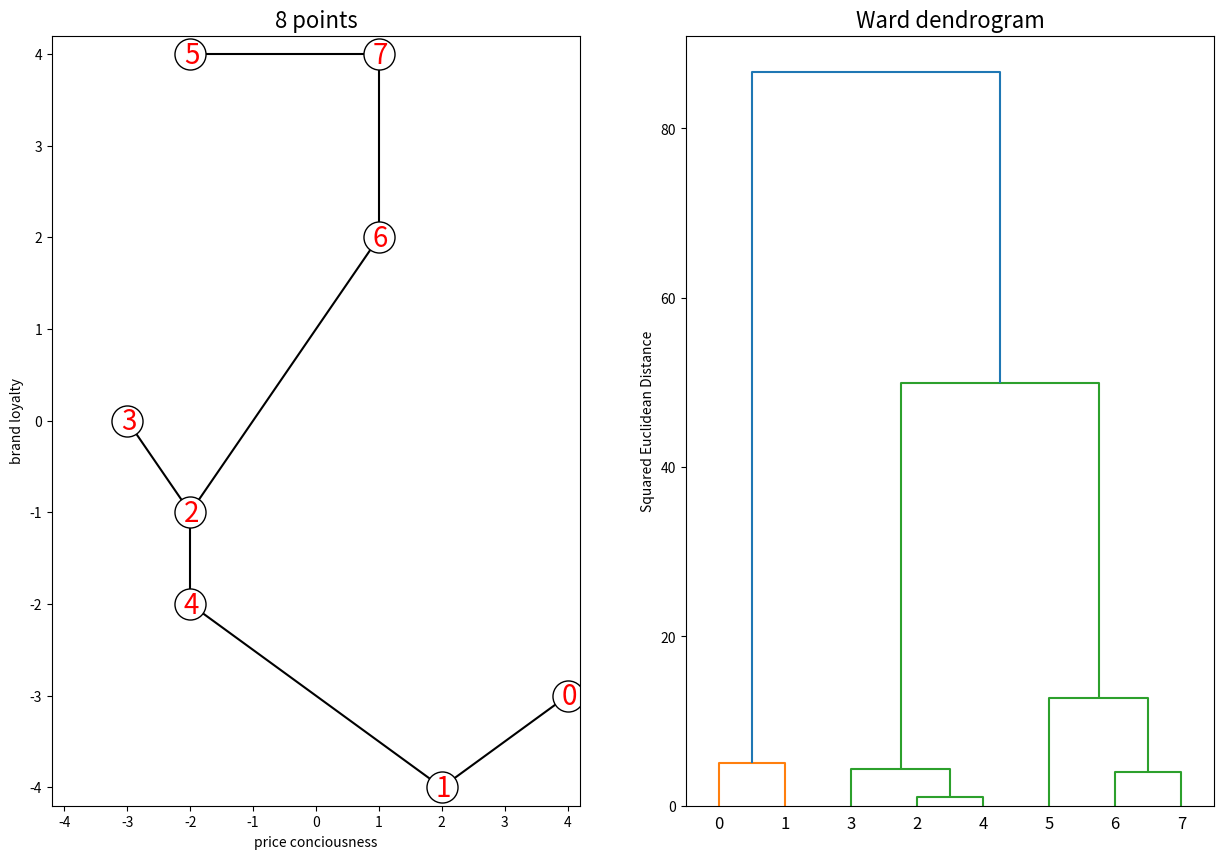
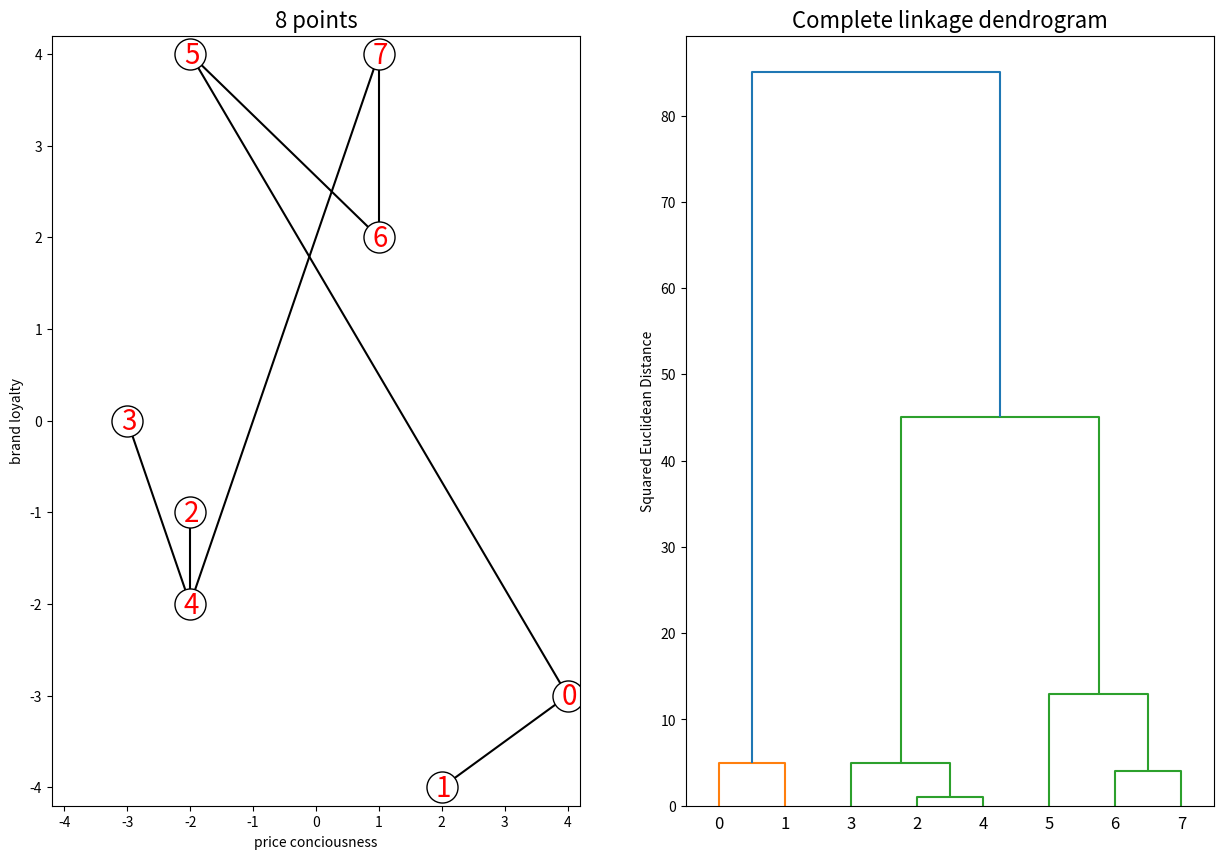

Write the Python code that produced these figures, in order.
import numpy as np
import matplotlib.pyplot as plt
from scipy.cluster import hierarchy


eight = np.array(([-3, -2, -2, -2, 1, 1, 2, 4], [0, 4, -1, -2, 4, 2, -4, -3])).T
eight = eight[[7,6,2,0,3,1,5,4], :]


d = np.zeros([8,8])

for i in range(0, 8):
    for j in range(0, 8):
        d[i, j] = np.linalg.norm(eight[i, :] - eight[j, :])

dd = (d**2)

ddd  = dd[1:, :-1][:, 0]
for i in range(1, 7):
    ddd = np.concatenate((ddd, dd[1:, :-1][i:, i]))

Z = hierarchy.linkage(ddd, 'ward')


fig= plt.figure(figsize = (15, 10))

fig.add_subplot(1, 2, 1)
plt.xlim(-4.2, 4.2)
plt.ylim(-4.2, 4.2)
plt.title("8 points", fontsize = 16)
plt.ylabel("brand loyalty")
plt.xlabel("price conciousness")

plt.plot([eight[0, 0], eight[1, 0]], [eight[0, 1], eight[1, 1]], c = "black", zorder = 0)
plt.plot([eight[1, 0], eight[4, 0]], [eight[1, 1], eight[4, 1]], c = "black", zorder = 0)
plt.plot([eight[4, 0], eight[2, 0]], [eight[4, 1], eight[2, 1]], c = "black", zorder = 0)
plt.plot([eight[2, 0], eight[3, 0]], [eight[2, 1], eight[3, 1]], c = "black", zorder = 0)
plt.plot([eight[2, 0], eight[6, 0]], [eight[2, 1], eight[6, 1]], c = "black", zorder = 0)
plt.plot([eight[6, 0], eight[7, 0]], [eight[6, 1], eight[7, 1]], c = "black", zorder = 0)
plt.plot([eight[7, 0], eight[5, 0]], [eight[7, 1], eight[5, 1]], c = "black", zorder = 0)

plt.scatter(eight[:, 0], eight[:, 1], c = "w", edgecolors = "black", s = 500)
for i in range(0, 8):
    plt.text(eight[i, 0]-0.1, eight[i, 1]-0.1, str(i), fontsize = 20, color = "r")
    
fig.add_subplot(1, 2, 2)
h = hierarchy.dendrogram(Z)
plt.title("Ward dendrogram", fontsize = 16)
plt.ylabel("Squared Euclidean Distance")

plt.show()


Z1 = hierarchy.linkage(ddd, 'complete')


fig= plt.figure(figsize = (15, 10))

fig.add_subplot(1, 2, 1)
plt.xlim(-4.2, 4.2)
plt.ylim(-4.2, 4.2)
plt.title("8 points", fontsize = 16)
plt.ylabel("brand loyalty")
plt.xlabel("price conciousness")

plt.plot([eight[0, 0], eight[1, 0]], [eight[0, 1], eight[1, 1]], c = "black", zorder = 0)
plt.plot([eight[0, 0], eight[5, 0]], [eight[0, 1], eight[5, 1]], c = "black", zorder = 0)
plt.plot([eight[5, 0], eight[6, 0]], [eight[5, 1], eight[6, 1]], c = "black", zorder = 0)
plt.plot([eight[6, 0], eight[7, 0]], [eight[6, 1], eight[7, 1]], c = "black", zorder = 0)
plt.plot([eight[7, 0], eight[4, 0]], [eight[7, 1], eight[4, 1]], c = "black", zorder = 0)
plt.plot([eight[4, 0], eight[3, 0]], [eight[4, 1], eight[3, 1]], c = "black", zorder = 0)
plt.plot([eight[4, 0], eight[2, 0]], [eight[4, 1], eight[2, 1]], c = "black", zorder = 0)

plt.scatter(eight[:, 0], eight[:, 1], c = "w", edgecolors = "black", s = 500)
for i in range(0, 8):
    plt.text(eight[i, 0]-0.1, eight[i, 1]-0.1, str(i), fontsize = 20, color = "r")
    
fig.add_subplot(1, 2, 2)
h = hierarchy.dendrogram(Z1)
plt.title("Complete linkage dendrogram", fontsize = 16)
plt.ylabel("Squared Euclidean Distance")

plt.show()

